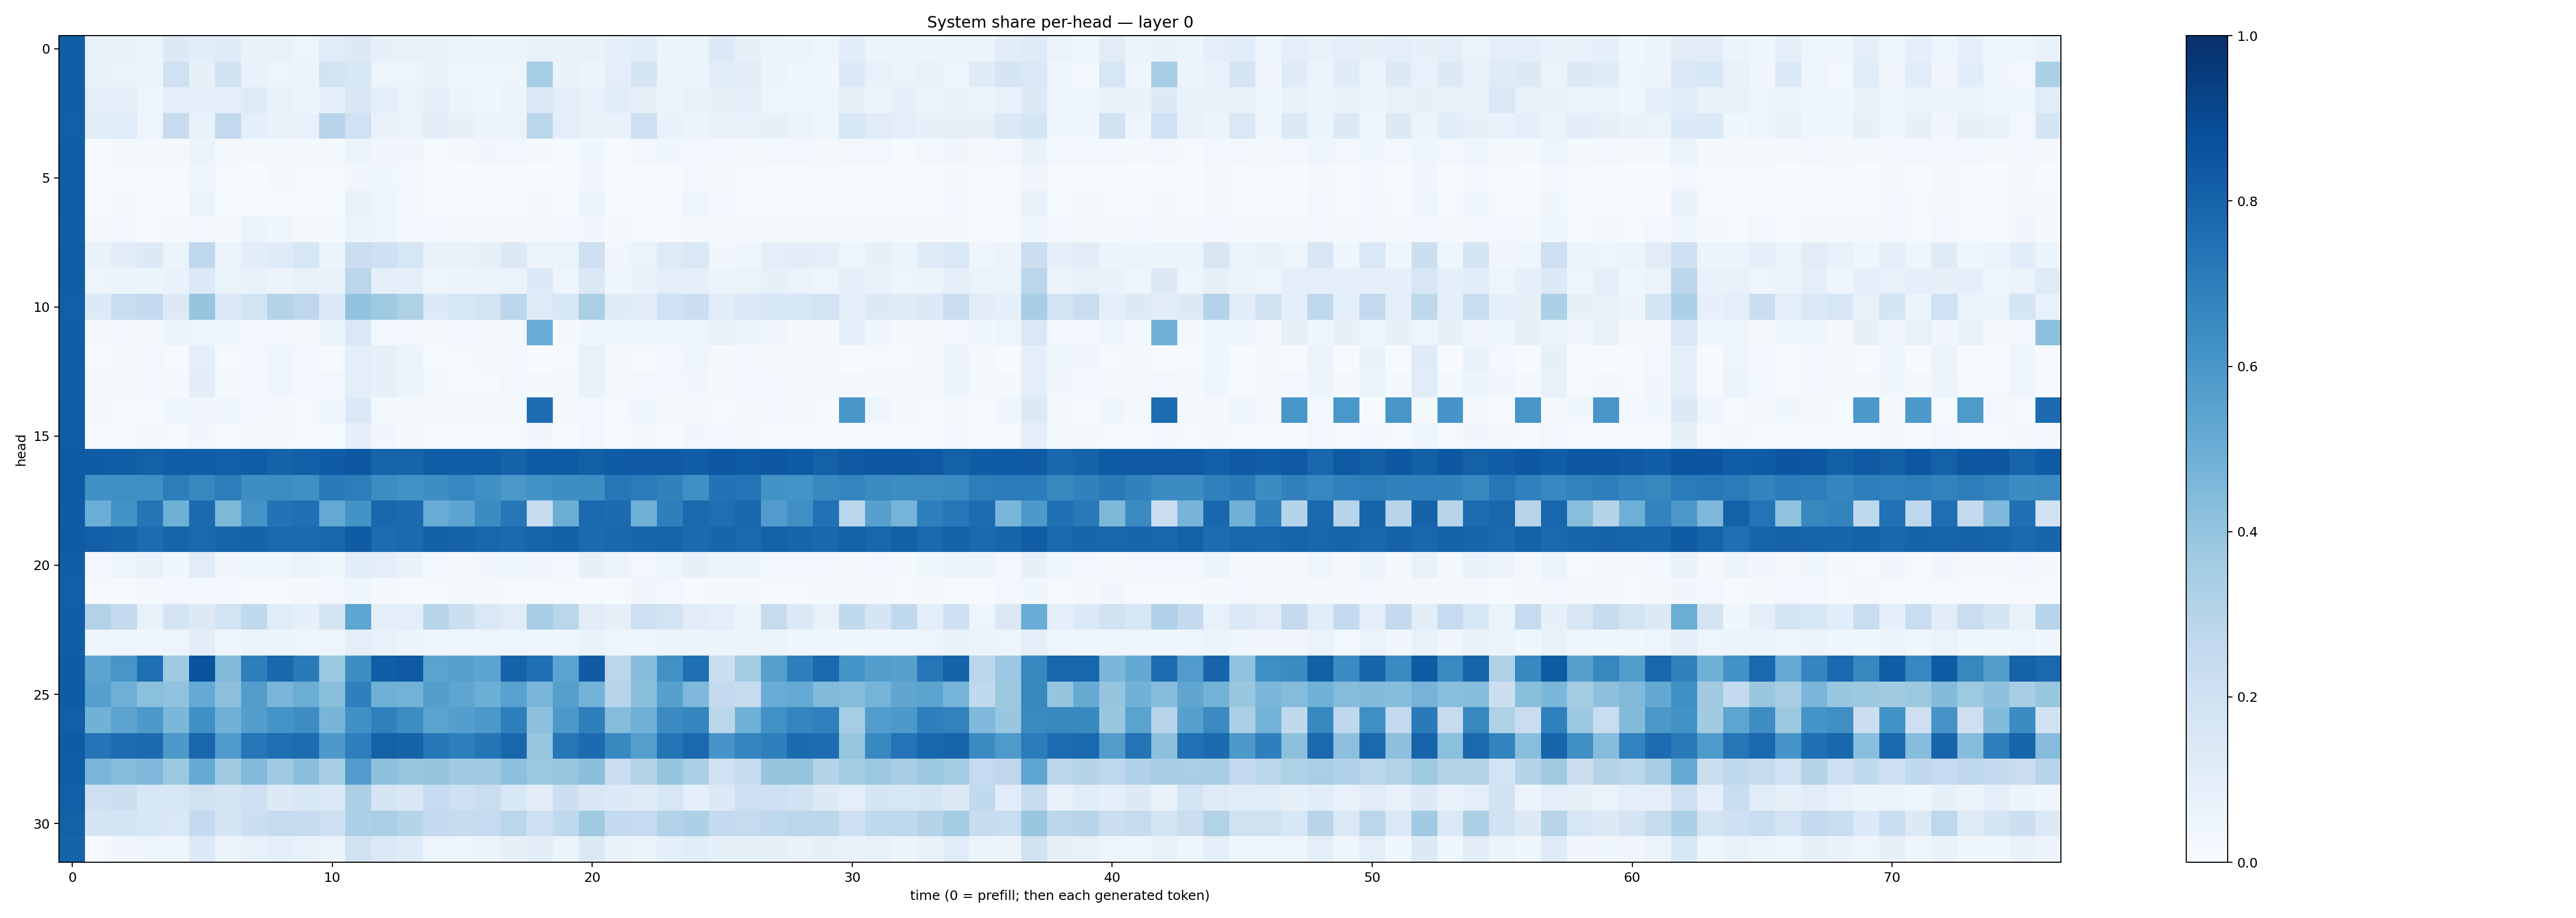

The file beside this chart, header and first rows:
0.82326716, 0.07631218, 0.070358716, 0.056673583, 0.12944716, 0.105756566, 0.12028823, 0.068186246, 0.07139782, 0.047031935, 0.114319876, 0.13025342, 0.08326476, 0.075072065, 0.07120985, 0.060131244, 0.05447146, 0.054355342, 0.07779216, 0.06862239, 0.07583505, 0.08768296, 0.114428975, 0.05451906
0.8217, 0.07285, 0.0634, 0.05312, 0.2013, 0.08321, 0.1947, 0.07734, 0.04733, 0.05506, 0.1857, 0.1546, 0.05042, 0.0497, 0.06746, 0.04407, 0.05047, 0.04769, 0.3534, 0.06897, 0.06216, 0.09727, 0.1674, 0.06086
0.8205, 0.1001, 0.09106, 0.04955, 0.09727, 0.09558, 0.09866, 0.125, 0.07448, 0.05753, 0.08765, 0.1497, 0.09718, 0.06583, 0.0942, 0.05548, 0.04118, 0.05563, 0.1456, 0.1001, 0.07724, 0.1166, 0.08, 0.05894
0.8196, 0.1134, 0.1146, 0.04845, 0.2378, 0.07467, 0.2606, 0.09094, 0.07003, 0.07472, 0.2952, 0.2013, 0.06892, 0.06364, 0.1045, 0.08029, 0.05753, 0.06404, 0.2854, 0.1013, 0.07375, 0.06788, 0.2033, 0.06998
0.8278, 0.01395, 0.02269, 0.02239, 0.02213, 0.05108, 0.01654, 0.01882, 0.02289, 0.01823, 0.02128, 0.06117, 0.03235, 0.0324, 0.01423, 0.0179, 0.0316, 0.02847, 0.02267, 0.01337, 0.03582, 0.01535, 0.02777, 0.0354
0.8246, 0.005978, 0.01432, 0.01167, 0.01075, 0.04504, 0.008756, 0.007604, 0.01749, 0.01294, 0.01025, 0.03277, 0.03595, 0.02451, 0.005621, 0.007278, 0.01219, 0.01245, 0.007166, 0.00557, 0.0324, 0.008812, 0.01016, 0.01154
0.8277, 0.004757, 0.01756, 0.009932, 0.01543, 0.06112, 0.01302, 0.007347, 0.01535, 0.01241, 0.01548, 0.07089, 0.04415, 0.0285, 0.004779, 0.006264, 0.01363, 0.0134, 0.0168, 0.004768, 0.05097, 0.005681, 0.01505, 0.01204
0.8234, 0.02266, 0.03032, 0.01185, 0.017, 0.02834, 0.01717, 0.05374, 0.04366, 0.0186, 0.01996, 0.05262, 0.04719, 0.03071, 0.02454, 0.01661, 0.01975, 0.02042, 0.02149, 0.02491, 0.03143, 0.01738, 0.01468, 0.01508
0.8251, 0.0703, 0.1017, 0.1257, 0.06152, 0.2659, 0.05807, 0.1026, 0.1183, 0.1571, 0.06167, 0.2299, 0.2058, 0.1616, 0.0665, 0.06654, 0.08243, 0.1289, 0.06432, 0.06536, 0.2074, 0.03128, 0.06499, 0.1234
0.8262, 0.0478, 0.0533, 0.06133, 0.06772, 0.1406, 0.06357, 0.06815, 0.05717, 0.07402, 0.06686, 0.2844, 0.0918, 0.09162, 0.04883, 0.0534, 0.05763, 0.06263, 0.1358, 0.04972, 0.1378, 0.0406, 0.07, 0.09995
0.8186, 0.1359, 0.2333, 0.2543, 0.13, 0.3963, 0.1484, 0.1836, 0.3076, 0.2744, 0.1405, 0.4059, 0.374, 0.3241, 0.1348, 0.1617, 0.1822, 0.2778, 0.1235, 0.1551, 0.3366, 0.1195, 0.1041, 0.201
0.8242, 0.02274, 0.02632, 0.02281, 0.05247, 0.04768, 0.04327, 0.02814, 0.02885, 0.01933, 0.0518, 0.147, 0.03015, 0.03003, 0.02224, 0.02936, 0.02289, 0.02174, 0.5064, 0.02274, 0.03576, 0.04274, 0.0448, 0.03653
0.8227, 0.01513, 0.02145, 0.02748, 0.01034, 0.09535, 0.009973, 0.02393, 0.04029, 0.02391, 0.009164, 0.09455, 0.08049, 0.05892, 0.01557, 0.01212, 0.01678, 0.02455, 0.006322, 0.01545, 0.07775, 0.01758, 0.01068, 0.02652
0.822, 0.01575, 0.02123, 0.02985, 0.02093, 0.1045, 0.02074, 0.02366, 0.04527, 0.02739, 0.02745, 0.09864, 0.08158, 0.05157, 0.01574, 0.01296, 0.01539, 0.02447, 0.0205, 0.01573, 0.06779, 0.01731, 0.02526, 0.02647
0.8276, 0.01998, 0.01561, 0.01253, 0.04366, 0.03129, 0.04318, 0.02777, 0.01938, 0.009034, 0.04573, 0.1387, 0.01618, 0.0216, 0.02032, 0.01916, 0.01881, 0.02104, 0.7632, 0.0201, 0.0257, 0.01273, 0.04404, 0.01713
0.8257, 0.01114, 0.01423, 0.0178, 0.01299, 0.03163, 0.01131, 0.02108, 0.01604, 0.01005, 0.01268, 0.08641, 0.03467, 0.01793, 0.01063, 0.008412, 0.008331, 0.01143, 0.0315, 0.01074, 0.0309, 0.0136, 0.01588, 0.01535
0.8335, 0.8282, 0.8209, 0.8118, 0.8213, 0.8244, 0.8185, 0.8259, 0.8024, 0.8186, 0.8289, 0.8443, 0.7997, 0.8005, 0.826, 0.8278, 0.8267, 0.8035, 0.8307, 0.8326, 0.8127, 0.8311, 0.8401, 0.8394
0.8323, 0.6301, 0.6345, 0.6325, 0.7014, 0.6634, 0.6994, 0.6382, 0.6419, 0.6364, 0.7122, 0.6996, 0.6427, 0.6244, 0.6369, 0.6667, 0.6291, 0.5999, 0.6246, 0.639, 0.6434, 0.7261, 0.7109, 0.684
0.8304, 0.4962, 0.6188, 0.7348, 0.4917, 0.7698, 0.4559, 0.6161, 0.7427, 0.7557, 0.52, 0.62, 0.7853, 0.7741, 0.5065, 0.542, 0.6448, 0.7248, 0.2362, 0.5028, 0.7803, 0.7708, 0.4917, 0.6949
0.8325, 0.8201, 0.8076, 0.7689, 0.7986, 0.7786, 0.7994, 0.8035, 0.7848, 0.7762, 0.7906, 0.829, 0.7665, 0.7742, 0.8144, 0.8045, 0.79, 0.7798, 0.7987, 0.813, 0.7714, 0.7852, 0.7965, 0.7982
0.8215, 0.03055, 0.04704, 0.07646, 0.03699, 0.113, 0.03185, 0.0415, 0.04042, 0.06255, 0.03724, 0.1061, 0.1001, 0.06715, 0.02876, 0.02035, 0.03331, 0.04077, 0.03287, 0.02746, 0.08092, 0.05639, 0.03117, 0.05008
0.8179, 0.009859, 0.01552, 0.01593, 0.03014, 0.03022, 0.028, 0.01276, 0.0153, 0.01724, 0.02975, 0.04168, 0.0164, 0.01448, 0.008288, 0.01716, 0.01568, 0.01535, 0.008974, 0.009268, 0.0153, 0.01545, 0.03154, 0.0264
0.8235, 0.3113, 0.2514, 0.07547, 0.1754, 0.1279, 0.1853, 0.2625, 0.114, 0.0835, 0.1735, 0.5363, 0.09978, 0.09527, 0.2929, 0.2169, 0.1415, 0.112, 0.3491, 0.2861, 0.1121, 0.08013, 0.2093, 0.1872
0.824, 0.04435, 0.04742, 0.04644, 0.05071, 0.1043, 0.04452, 0.06099, 0.05463, 0.04845, 0.04776, 0.1008, 0.07557, 0.05601, 0.04493, 0.04131, 0.04688, 0.04745, 0.04208, 0.04011, 0.0688, 0.04711, 0.04494, 0.06024
0.8303, 0.5463, 0.6052, 0.7543, 0.37, 0.8656, 0.445, 0.6957, 0.7863, 0.712, 0.3756, 0.6372, 0.8252, 0.8395, 0.547, 0.5617, 0.5424, 0.8049, 0.7539, 0.5454, 0.8291, 0.2814, 0.4315, 0.6257
0.8284, 0.5622, 0.4939, 0.4189, 0.4094, 0.5203, 0.4165, 0.5708, 0.4626, 0.5026, 0.4222, 0.6936, 0.4888, 0.4786, 0.5709, 0.5358, 0.4991, 0.5546, 0.4615, 0.5646, 0.4769, 0.2933, 0.4244, 0.559
0.8199, 0.4864, 0.5435, 0.5909, 0.4598, 0.6298, 0.4831, 0.5683, 0.6171, 0.6373, 0.4656, 0.6298, 0.6907, 0.6425, 0.55, 0.568, 0.5968, 0.6936, 0.4159, 0.5938, 0.6919, 0.4341, 0.4845, 0.6509
0.8308, 0.7366, 0.7689, 0.7726, 0.5925, 0.7929, 0.5826, 0.733, 0.7606, 0.7659, 0.5903, 0.6965, 0.8108, 0.8017, 0.7292, 0.6948, 0.7368, 0.792, 0.3911, 0.7305, 0.7721, 0.6593, 0.5655, 0.7359
0.8271, 0.464, 0.4346, 0.45, 0.3777, 0.5176, 0.3608, 0.4424, 0.3708, 0.4222, 0.3483, 0.5751, 0.4139, 0.3927, 0.3967, 0.3672, 0.3647, 0.4168, 0.3823, 0.3901, 0.4238, 0.2292, 0.3052, 0.3953
0.8191, 0.21, 0.2243, 0.1553, 0.1598, 0.1961, 0.1721, 0.2099, 0.1294, 0.1535, 0.1469, 0.3268, 0.1696, 0.1506, 0.2466, 0.2048, 0.2305, 0.1524, 0.1019, 0.2186, 0.1498, 0.1387, 0.1201, 0.1603
0.8124, 0.1644, 0.1805, 0.1539, 0.1406, 0.2509, 0.1717, 0.2173, 0.2457, 0.2367, 0.2045, 0.3292, 0.3376, 0.2972, 0.2506, 0.2449, 0.2481, 0.2861, 0.2033, 0.2631, 0.3681, 0.2548, 0.2499, 0.312
0.8033, 0.01442, 0.03284, 0.04193, 0.04187, 0.1341, 0.05658, 0.07538, 0.09247, 0.07653, 0.057, 0.1968, 0.1381, 0.1176, 0.04807, 0.04358, 0.05413, 0.08038, 0.1035, 0.05726, 0.1381, 0.06955, 0.0582, 0.08759
